Labelled photos from "dataset", an image-classification folder in SachinSB06/UAQE. The possible labels are: solder bridge, clean - no defect, cmp, crack, open solder joint, solder particle, via defect.

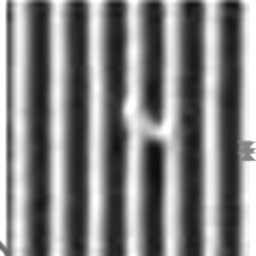
Label: solder bridge

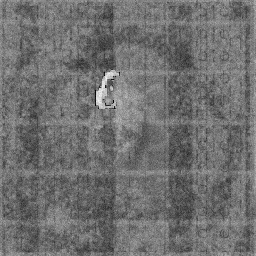
Label: solder particle

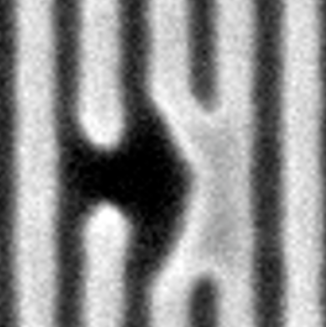
Label: open solder joint

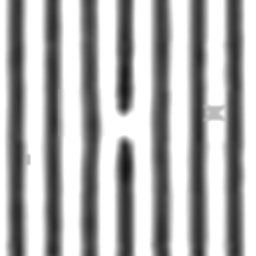
Label: solder bridge

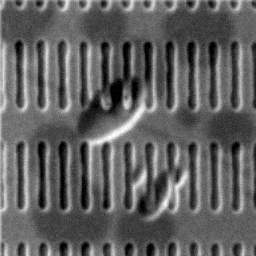
Label: cmp

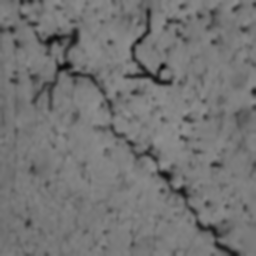
Label: crack
